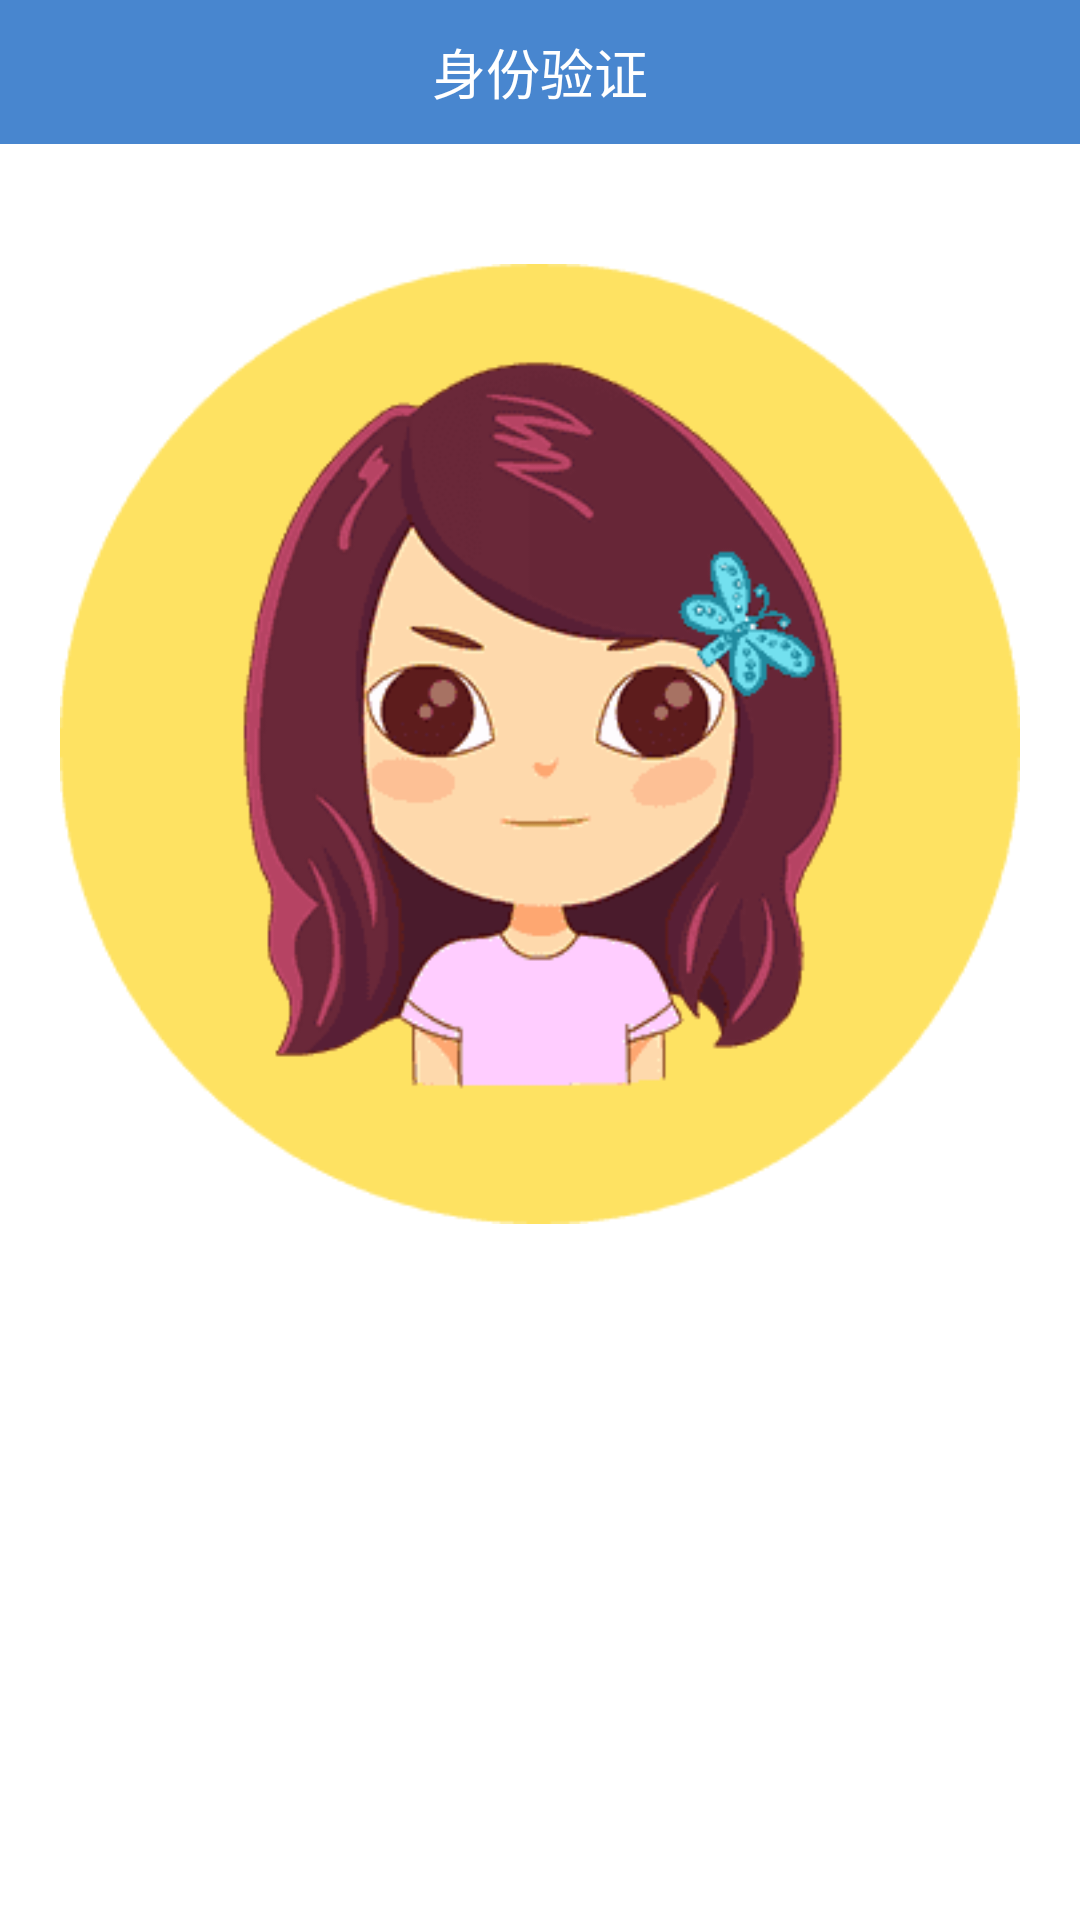

This screen was rendered from an Android layout file. Write that file and the resources it references.
<!-- AndroidManifest.xml: application theme AppTheme -->
<!-- res/layout/activity_xiaoshi.xml -->
<?xml version="1.0" encoding="utf-8"?>
<LinearLayout xmlns:android="http://schemas.android.com/apk/res/android"
    android:layout_width="match_parent"
    android:layout_height="match_parent"
    android:orientation="vertical">

    <TextView
        android:layout_width="match_parent"
        android:layout_height="48dp"
        android:background="#4886CF"
        android:gravity="center"
        android:text="身份验证"
        android:textColor="@android:color/white"
        android:textSize="18sp" />

    <ImageView
        android:id="@+id/iv_start"
        android:layout_width="wrap_content"
        android:layout_height="wrap_content"
        android:layout_gravity="center"
        android:layout_margin="20dp"
        android:background="@null"
        android:contentDescription="@string/app_name"
        android:src="@drawable/icon_xiangsidu" />

</LinearLayout>
<!-- resources referenced by this layout -->
<resources>
  <!-- drawable icon_xiangsidu: png bitmap (drawable, 9881 bytes) -->
  <string name="app_name">小视人脸识别</string>
  <style name="AppTheme" parent="android:Theme.Light">
          <item name="android:windowNoTitle">true</item>
      </style>
</resources>
